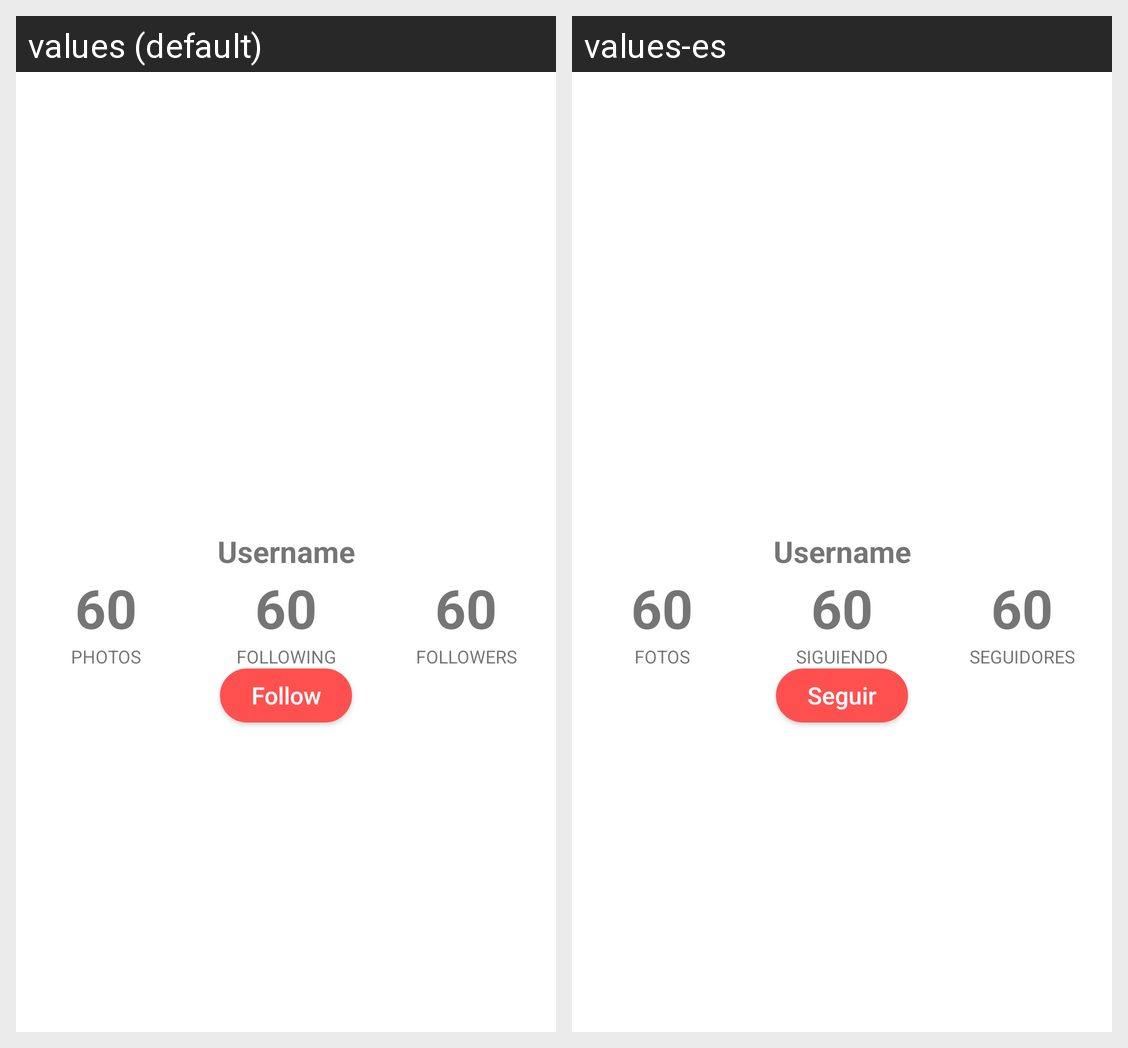

The same Android screen rendered under two of its app's locales, left to right. List the strings drawn on it with the default value and each locale's translation.
Android screen res/layout/user_profile_viewholder.xml rendered under 2 locales, left to right: values (default), values-es. Device: Nexus 5 (rendered at 1080×1920; each locale shown at half size, 540×960, under a caption strip naming it); theme AppTheme.
Strings drawn on this screen, with the default value and each locale's value (text and hints the layout hard-codes, and strings that could not be matched under every locale, appear in the picture but are not listed):

photos_subtitle
  values: PHOTOS
  values-es: FOTOS

following_subtitle
  values: FOLLOWING
  values-es: SIGUIENDO

followers_subtitle
  values: FOLLOWERS
  values-es: SEGUIDORES

follow
  values: Follow
  values-es: Seguir
